Run: headless pygame with SDL's dummy video driver; simulated clock (each Clock.tick advances the game by its frame time, no real sleeping); random seed 0; keys injected as events and as key.get_pressed() state; no mouse input; restart key C tapped at the start of phases 3 and 4.
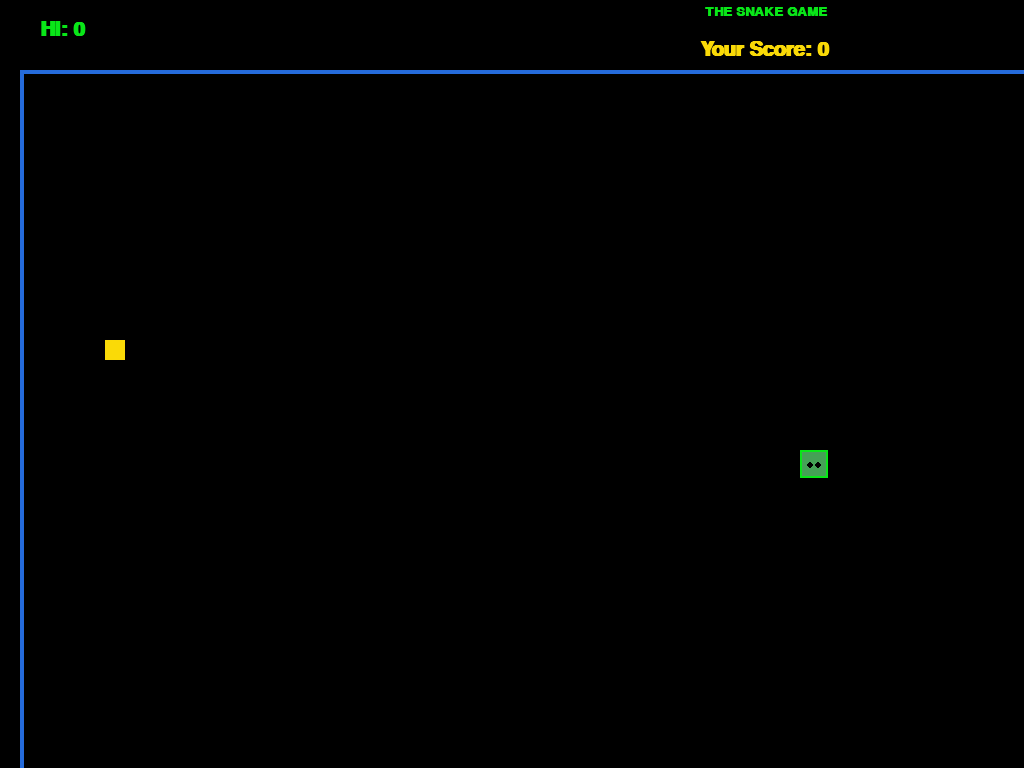
Frame 1 of 4 · flips 1–60 · no input
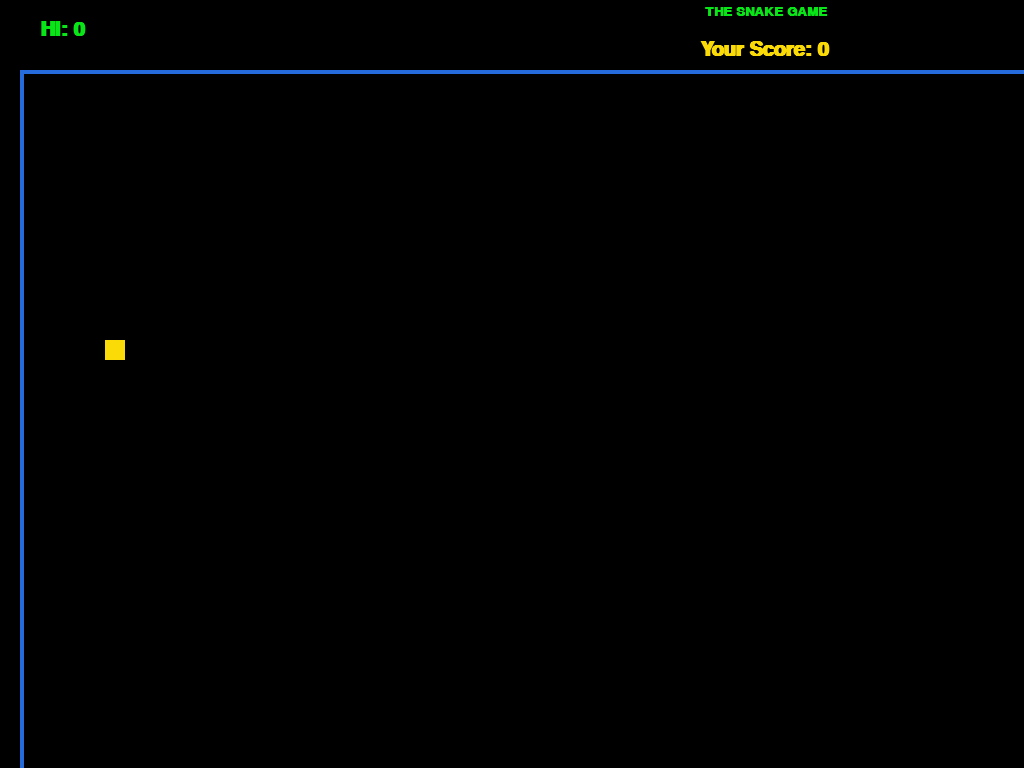
Frame 2 of 4 · flips 61–180 · tapped SPACE, RETURN · held RIGHT (→), D
Frame 3 of 4 · flips 181–300 · tapped C · held DOWN (↓), S · screen unchanged from frame 2, image omitted
Frame 4 of 4 · flips 301–420 · tapped C · held LEFT (←), A, UP (↑), W · screen unchanged from frame 3, image omitted

The pygame program that drew these frames:

import pygame
import random
import sys

pygame.init()
pygame.mouse.set_visible(False)

# Colors
red = (255, 0, 0)           # color for warning messages
green_light = (9, 230, 24)  # color for snake.....
green_dark = (69, 161, 86)
black = (0, 0, 0)
blue = (37, 107, 219)
yellow = (250, 218, 7)
white = (255, 255, 255)

font = "twcen"

# Screen size
SCREEN_WIDTH = 1600
SCREEN_HEIGHT = 900

# for total duration
clock = pygame.time.Clock()

screen = pygame.display.set_mode((SCREEN_WIDTH, SCREEN_HEIGHT), pygame.FULLSCREEN)
pygame.display.set_caption("The Snake Game")


def leave_game():
    pygame.quit()
    sys.exit(0)


def draw_snake(snake_body):   # draw's the body of snake
    block = 20

    for x in snake_body:
        pygame.draw.rect(screen, green_light, (x[0], x[1], block, block))

    # draws snake head and eyes
    pygame.draw.rect(screen, green_dark, (snake_body[-1][0], snake_body[-1][1], block + 8, block + 8))
    pygame.draw.rect(screen, green_light, (snake_body[-1][0], snake_body[-1][1], block + 8, block + 8), 2)
    pygame.draw.circle(screen, black, (round(snake_body[-1][0] + 10), round(snake_body[-1][1] + 15)), 3)
    pygame.draw.circle(screen, black, (round(snake_body[-1][0] + 18), round(snake_body[-1][1] + 15)), 3)


def draw_food(food_x, food_y):   # to draw food
    block = 20
    pygame.draw.rect(screen, yellow, (food_x, food_y, block, block))


def start_flag():                 # to draw the start flag at the top right of the screen
    flag_square_Y = 36
    for row in range(4):
        if row % 2 == 0:
            flag_square_X = 150
            squares_to_print = 5
        else:
            flag_square_X = 143
            squares_to_print = 4

        for column in range(squares_to_print):
            pygame.draw.rect(screen, white, (SCREEN_WIDTH - flag_square_X, flag_square_Y, 6, 6))
            flag_square_X -= 15
        flag_square_Y += 8

current_high_score = 0

def display_info(score, game_round):  # displays score, title and high score

    global current_high_score
    title_Font = pygame.font.SysFont(font, 20, True)
    show_title = title_Font.render("THE SNAKE GAME", True, green_light)
    screen.blit(show_title, [round((SCREEN_WIDTH / 2)) - 95, 5])

    score_Font = pygame.font.SysFont(font, 30, True)
    show_score = score_Font.render("Your Score: " + str(score), True, yellow)
    screen.blit(show_score, [round((SCREEN_WIDTH / 2)) - 100, 40])

    escape_prompt_Font = pygame.font.SysFont(font, 25, True)
    escape_prompt = escape_prompt_Font.render("Press Esc to quit the game", True, white)
    screen.blit(escape_prompt, [22, SCREEN_HEIGHT - 40])

    high_score_Font = pygame.font.SysFont(font, 30, True)
    if game_round == 1:
        high = high_score_Font.render("HI: " + str(score), True, green_light)
        screen.blit(high, [40, 20])
        current_high_score = score

    if game_round != 1:     # during the 1st round high score is equal to score
        if current_high_score < score:
            current_high_score = score
            high = high_score_Font.render("HI: " + str(current_high_score), True, green_light)
            screen.blit(high, [40, 20])

        else:
            high = high_score_Font.render("HI: " + str(current_high_score), True, green_light)
            screen.blit(high, [40, 20])


def display_prompt(prompt):
    title_Font = pygame.font.SysFont(font, 23, True)
    show_title = title_Font.render(prompt, True, green_light)
    screen.blit(show_title, [SCREEN_WIDTH - 250, 5])


def main():                   # controls both game and in-game actions
    game_loop = True

    in_game = True

    game_round = 1

    food_draw = 1

    while game_loop:            # the start of the game loop

        X = round(SCREEN_WIDTH / 2)
        Y = round(SCREEN_HEIGHT / 2)

        dir_x = 0
        dir_y = 0
        x_change = 0
        y_change = 0

        rate = 20           # adjust the value of rate for snake's speed

        key = " "

        pause_game = False

        snake_body = []
        snake_length = 0

        start = 1

        score = 0

        food_x = round(random.randint(23, SCREEN_WIDTH - 40))
        food_y = round(random.randint(75, SCREEN_HEIGHT - 125))

        if food_draw == 1:                          # to draw food at the start of the game
            food_x = round(random.randint(23, SCREEN_WIDTH - 40))
            food_y = round(random.randint(75, SCREEN_HEIGHT - 128))
            draw_food(food_x, food_y)
            food_draw += 1


        while in_game:                             # loop to control the in game actions

            screen.fill(black)
            pygame.draw.rect(screen, blue, (20, 70, SCREEN_WIDTH - 40, SCREEN_HEIGHT - 115), 4)

            if start == 1:
                display_prompt("Use arrow keys to start")
                start_flag()

            display_info(score, game_round)

            for event in pygame.event.get():

                if event.type == pygame.QUIT:
                    leave_game()

                if event.type == pygame.KEYDOWN:

                    if event.key == pygame.K_LEFT:
                        x_change = -rate
                        y_change = 0
                        key = "LEFT"
                        start = 2

                    if event.key == pygame.K_RIGHT:
                        x_change = rate
                        y_change = 0
                        key = "RIGHT"
                        start = 2

                    if event.key == pygame.K_UP:
                        x_change = 0
                        y_change = -rate
                        key = "UP"
                        start = 2

                    if event.key == pygame.K_DOWN:
                        x_change = 0
                        y_change = rate
                        key = "DOWN"
                        start = 2

                    if event.key == pygame.K_p:
                        pause_game = True

                    if event.key == pygame.K_c:
                        pause_game = False

                    if event.key == pygame.K_ESCAPE:
                        leave_game()

            if pause_game:
                if start != 1:
                    display_prompt("Press C to Continue")
                    pygame.draw.rect(screen, white, (SCREEN_WIDTH - 150, 35, 5, 25))
                    pygame.draw.rect(screen, white, (SCREEN_WIDTH - 135, 35, 5, 25))

            else:
                if start >= 2:
                    points = ((SCREEN_WIDTH - 150, 35), (SCREEN_WIDTH - 126, 47), (SCREEN_WIDTH - 150, 60))
                    pygame.draw.polygon(screen, white, points)

                snake_head = []

                if start != 1:
                    display_prompt("Press P to Pause")


                if key == "UP" and dir_y == rate:          # the if conditions ensure that
                    y_change = rate                        # the snake cannot traverse in the
                                                           # opposite direction  immediately
                if key == "DOWN" and dir_y == -rate:
                    y_change = -rate

                if key == "RIGHT" and dir_x == -rate:
                    x_change = -rate

                if key == "LEFT" and dir_x == rate:
                    x_change = rate


                if X >= SCREEN_WIDTH - 60 or Y >= SCREEN_HEIGHT - 100 or X <= 40 or Y <= 80:
                    in_game = False

                '''
                if X >= SCREEN_WIDTH - 55:                      # if cond. here ensures that snake
                    X = 36                                      # exiting in one direction enters
                                                                # from the opposite direction
                if Y >= SCREEN_HEIGHT - 105:
                    Y = 81

                if X <= 35:
                    X = SCREEN_WIDTH - 45

                if Y <= 80:
                    Y = SCREEN_HEIGHT - 106
                '''

                X += x_change
                Y += y_change

                dir_x = x_change
                dir_y = y_change

                snake_head.append(X)
                snake_head.append(Y)

                if len(snake_body) > snake_length:
                    del snake_body[0]

                for x in snake_body[::-1]:
                    if x == snake_head:
                        in_game = False

                snake_body.append(snake_head)

            draw_food(food_x, food_y)
            draw_snake(snake_body)

            if X - 20 <= food_x <= X + 20 and Y - 20 <= food_y <= Y + 20:
                food_x = round(random.randint(23, SCREEN_WIDTH - 50))
                food_y = round(random.randint(76, SCREEN_HEIGHT - 128))
                snake_length += 1
                score += 1

            if not in_game:
                pygame.draw.rect(screen, red, [SCREEN_WIDTH - 260, 10, 240, 50])
                title_Font = pygame.font.SysFont(font, 20, True)
                game_over = title_Font.render("GAME OVER", True, green_light)
                screen.blit(game_over, [SCREEN_WIDTH - 190, 10])

                title_Font = pygame.font.SysFont(font, 20, True)
                space = title_Font.render("Press SPACE to play again", True, green_light)
                screen.blit(space, [SCREEN_WIDTH - 250, 35])
                pygame.display.update()

            pygame.display.update()
            clock.tick(rate)

#           the in-game loop fails once the player gets out

        for event in pygame.event.get():
            if event.type == pygame.QUIT:
                leave_game()

            if event.type == pygame.KEYDOWN:

                if event.key == pygame.K_SPACE:  # option to play again
                    in_game = True
                    game_round += 1
                    food_draw = 1

                if event.key == pygame.K_ESCAPE:
                    leave_game()

        pygame.display.update()
        clock.tick(rate)


main()
